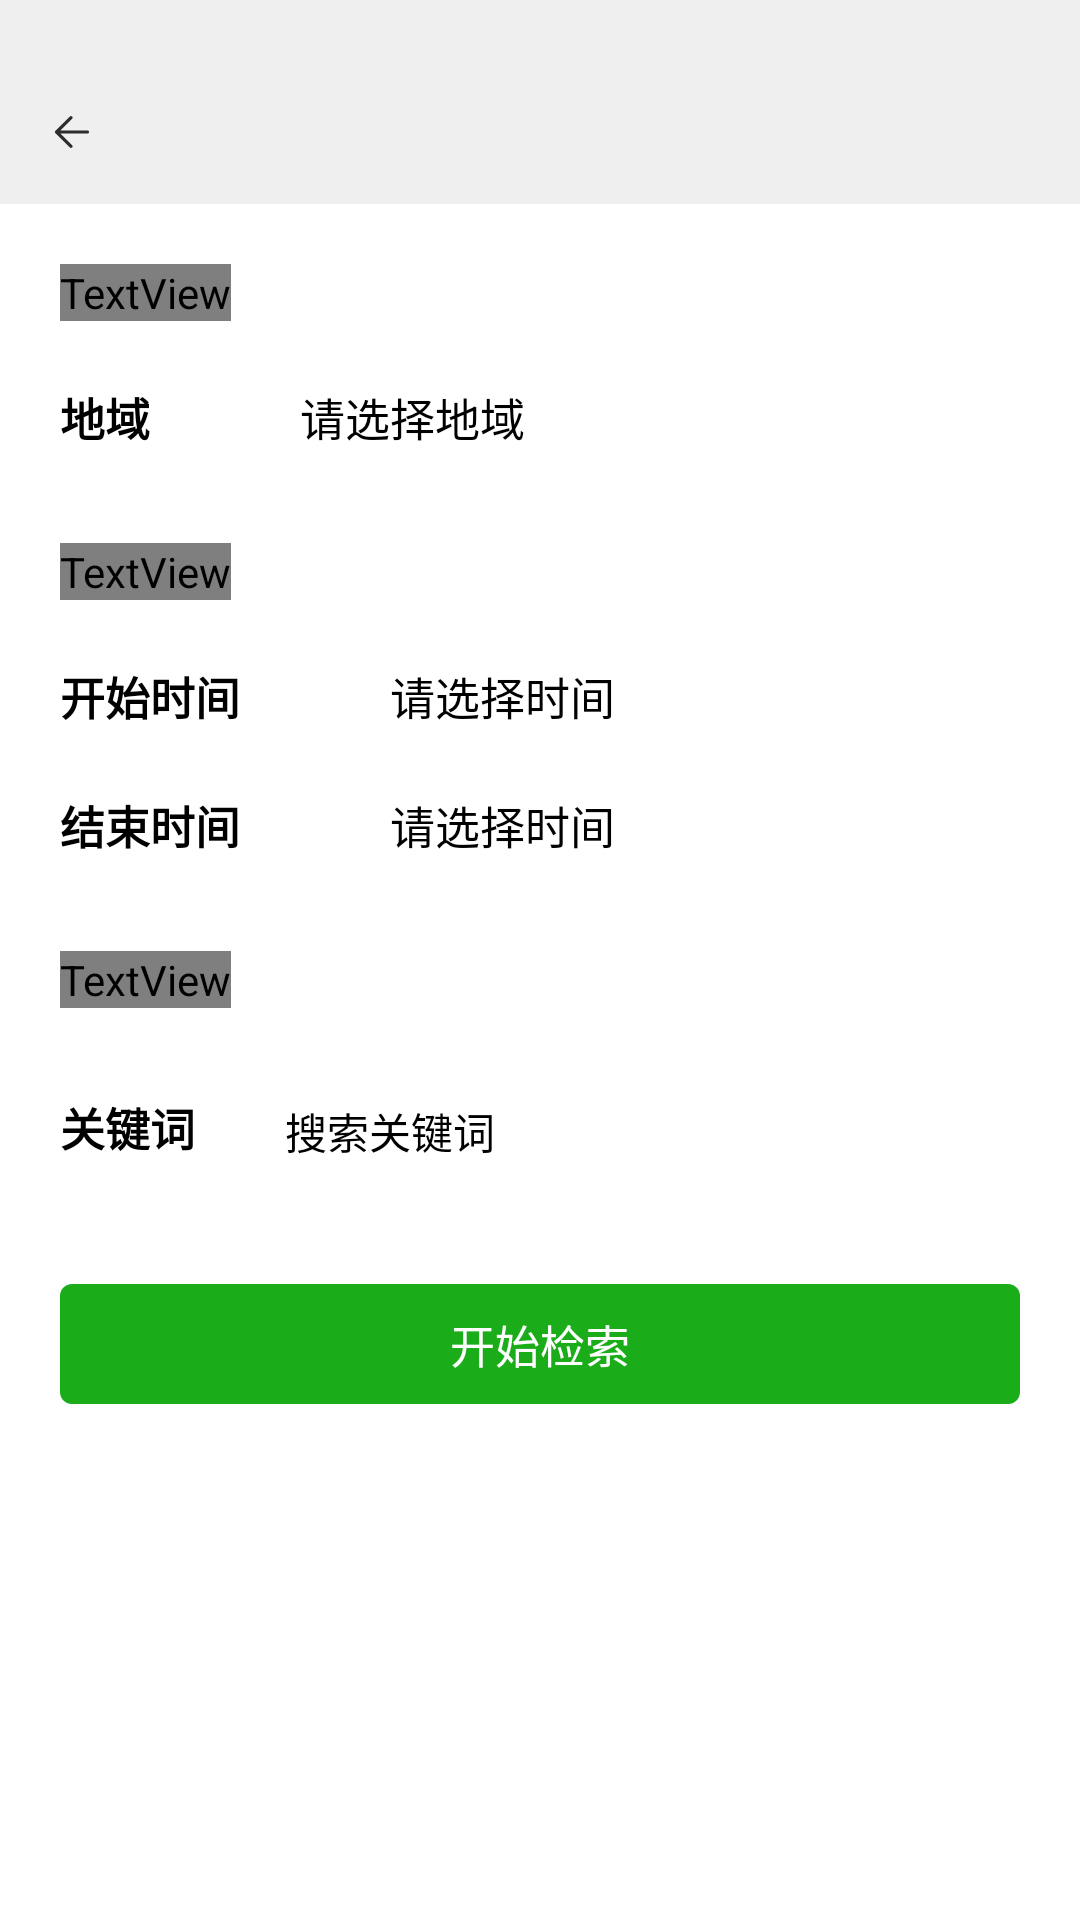

Layout XML and referenced resources for this Android screen:
<!-- AndroidManifest.xml: application theme Theme.AppCompat.NoActionBar -->
<!-- res/layout/activity_recorddata.xml -->
<?xml version="1.0" encoding="utf-8"?>
<LinearLayout xmlns:android="http://schemas.android.com/apk/res/android"
    android:layout_width="match_parent"
    android:layout_height="match_parent"
    android:background="@color/white"
    android:orientation="vertical">

    <include layout="@layout/title_layout"/>


    <TextView
        android:layout_marginLeft="@dimen/dimen_20"
        android:layout_width="wrap_content"
        android:layout_height="wrap_content"
        android:layout_marginTop="@dimen/dimen_20"
        android:text="事件地域"
        android:textColor="@color/black6"
        android:textSize="@dimen/dimen_14"/>
    <View
        android:layout_width="match_parent"
        android:layout_height="@dimen/dimen_1"
        android:layout_marginTop="@dimen/dimen_10"
        android:background="@color/line" />
    <LinearLayout
        android:id="@+id/ll_area"
        android:layout_width="match_parent"
        android:layout_height="wrap_content"
        android:orientation="horizontal">
        <TextView
            android:layout_width="wrap_content"
            android:layout_height="wrap_content"
            android:text="地域"
            android:textSize="@dimen/dimen_15"
            android:textColor="@color/black"
            android:textStyle="bold"
            android:layout_marginTop="@dimen/dimen_10"
            android:layout_marginLeft="@dimen/dimen_20"/>

        <TextView
            android:id="@+id/tv_province"
            android:layout_width="wrap_content"
            android:layout_height="wrap_content"
            android:text="请选择地域"
            android:textSize="@dimen/dimen_15"
            android:textColor="@color/black"
            android:layout_marginTop="@dimen/dimen_10"
            android:layout_marginLeft="@dimen/dimen_50"/>
        <TextView
            android:id="@+id/tv_city"
            android:layout_width="wrap_content"
            android:layout_height="wrap_content"
            android:text=""
            android:textSize="@dimen/dimen_15"
            android:textColor="@color/black"
            android:layout_marginTop="@dimen/dimen_10"
            android:layout_marginLeft="@dimen/dimen_10"/>
        <TextView
            android:id="@+id/tv_area"
            android:layout_width="wrap_content"
            android:layout_height="wrap_content"
            android:text=""
            android:textSize="@dimen/dimen_15"
            android:textColor="@color/black"
            android:layout_marginTop="@dimen/dimen_10"
            android:layout_marginLeft="@dimen/dimen_10"/>
    </LinearLayout>
    <View
        android:layout_marginTop="@dimen/dimen_10"
        android:layout_width="match_parent"
        android:layout_height="@dimen/dimen_1"
        android:background="@color/line" />

    <TextView
        android:layout_marginLeft="@dimen/dimen_20"
        android:layout_width="wrap_content"
        android:layout_height="wrap_content"
        android:layout_marginTop="@dimen/dimen_20"
        android:text="起止时间"
        android:textColor="@color/black6"
        android:textSize="@dimen/dimen_14"/>
    <View
        android:layout_width="match_parent"
        android:layout_height="@dimen/dimen_1"
        android:layout_marginTop="@dimen/dimen_10"
        android:background="@color/line" />
    <LinearLayout
        android:id="@+id/ll_starttime"
        android:layout_width="match_parent"
        android:layout_height="wrap_content"
        android:orientation="horizontal">
        <TextView
            android:layout_width="wrap_content"
            android:layout_height="wrap_content"
            android:text="开始时间"
            android:textSize="@dimen/dimen_15"
            android:textColor="@color/black"
            android:textStyle="bold"
            android:layout_marginTop="@dimen/dimen_10"
            android:layout_marginLeft="@dimen/dimen_20"/>

        <TextView
            android:id="@+id/tv_starttime"
            android:layout_width="wrap_content"
            android:layout_height="wrap_content"
            android:text="请选择时间"
            android:textSize="@dimen/dimen_15"
            android:textColor="@color/black"
            android:layout_marginTop="@dimen/dimen_10"
            android:layout_marginLeft="@dimen/dimen_50"/>
    </LinearLayout>
    <View
        android:layout_width="match_parent"
        android:layout_height="@dimen/dimen_1"
        android:layout_marginTop="@dimen/dimen_10"
        android:background="@color/line" />
    <LinearLayout
        android:id="@+id/ll_endtime"
        android:layout_width="match_parent"
        android:layout_height="wrap_content"
        android:orientation="horizontal">
        <TextView
            android:layout_width="wrap_content"
            android:layout_height="wrap_content"
            android:text="结束时间"
            android:textSize="@dimen/dimen_15"
            android:textColor="@color/black"
            android:textStyle="bold"
            android:layout_marginTop="@dimen/dimen_10"
            android:layout_marginLeft="@dimen/dimen_20"/>

        <TextView
            android:id="@+id/tv_endtime"
            android:layout_width="wrap_content"
            android:layout_height="wrap_content"
            android:text="请选择时间"
            android:textSize="@dimen/dimen_15"
            android:textColor="@color/black"
            android:layout_marginTop="@dimen/dimen_10"
            android:layout_marginLeft="@dimen/dimen_50"/>

    </LinearLayout>
    <View
        android:layout_width="match_parent"
        android:layout_height="@dimen/dimen_1"
        android:layout_marginTop="@dimen/dimen_10"
        android:background="@color/line" />
    <TextView
        android:layout_marginLeft="@dimen/dimen_20"
        android:layout_width="wrap_content"
        android:layout_height="wrap_content"
        android:layout_marginTop="@dimen/dimen_20"
        android:text="搜索关键词"
        android:textColor="@color/black6"
        android:textSize="@dimen/dimen_14"/>
    <View
        android:layout_width="match_parent"
        android:layout_height="@dimen/dimen_1"
        android:layout_marginTop="@dimen/dimen_10"
        android:background="@color/line" />

    <LinearLayout
        android:layout_width="match_parent"
        android:layout_height="40dp"
        android:orientation="horizontal">

        <TextView
            android:layout_width="wrap_content"
            android:layout_height="wrap_content"
            android:layout_marginLeft="@dimen/dimen_20"
            android:layout_marginTop="@dimen/dimen_10"
            android:text="关键词"
            android:textColor="@color/black"
            android:textSize="@dimen/dimen_15"
            android:textStyle="bold" />

        <EditText
            android:id="@+id/et_keyword"
            android:layout_width="match_parent"
            android:layout_height="40dp"
            android:layout_marginLeft="30dp"
            android:hint="搜索关键词"
            android:background="@color/white"
            android:textColor="@color/black"
            android:layout_marginTop="@dimen/dimen_10"
            android:textColorHint="@color/black6"
            android:textSize="14sp" />
    </LinearLayout>
    <View
        android:layout_marginTop="@dimen/dimen_10"
        android:layout_width="match_parent"
        android:layout_height="@dimen/dimen_1"
        android:background="@color/line" />

    <TextView
        android:id="@+id/tv_start"
        android:layout_width="match_parent"
        android:layout_height="@dimen/dimen_40"
        android:layout_marginLeft="@dimen/dimen_20"
        android:layout_marginRight="@dimen/dimen_20"
        android:layout_marginTop="@dimen/dimen_30"
        android:background="@drawable/start"
        android:gravity="center"
        android:text="开始检索"
        android:textColor="@color/white"
        android:textSize="@dimen/dimen_15" />


</LinearLayout>
<!-- res/layout/title_layout.xml (included above) -->
<?xml version="1.0" encoding="utf-8"?>
<LinearLayout xmlns:android="http://schemas.android.com/apk/res/android"
android:id="@+id/llTitle"
    android:layout_width="match_parent"
    android:layout_height="@dimen/dimen_68"
    android:background="#efefef"
    android:orientation="vertical">

    <View
        android:id="@+id/view"
        android:layout_width="match_parent"
        android:layout_height="@dimen/dimen_22"
        android:background="#efefef" />


    <RelativeLayout
        android:background="#efefef"
        android:layout_width="match_parent"
        android:layout_height="0dp"
        android:layout_weight="1">
        <LinearLayout
            android:visibility="visible"
            android:id="@+id/ll_IvBack"
            android:layout_width="@dimen/dimen_40"
            android:layout_height="@dimen/dimen_40">
            <ImageView
                android:layout_marginTop="12dp"
                android:layout_marginLeft="14dp"
                android:padding="@dimen/dimen_2"
                android:id="@+id/ivBack"
                android:layout_width="20dp"
                android:layout_height="20dp"
                android:adjustViewBounds="true"
                android:scaleType="fitXY"
                android:src="@mipmap/back"
                />
        </LinearLayout>



        <TextView
            android:layout_marginLeft="60dp"
            android:layout_marginRight="@dimen/dimen_30"
            android:id="@+id/tvTitle"
            android:layout_width="match_parent"
            android:lines="1"
            android:gravity="center"
            android:layout_height="wrap_content"
            android:layout_centerInParent="true"
            android:textColor="@color/black"
            android:textSize="16sp"
            android:textStyle="bold" />

    </RelativeLayout>

    <View android:background="@color/line"
        android:layout_width="match_parent"
        android:layout_height="@dimen/dimen_2"
        android:visibility="gone"
        />
</LinearLayout>
<!-- resources referenced by this layout -->
<resources>
  <dimen name="dimen_1">1dp</dimen>
  <dimen name="dimen_10">10dp</dimen>
  <dimen name="dimen_14">14dp</dimen>
  <dimen name="dimen_15">15dp</dimen>
  <dimen name="dimen_2">2dp</dimen>
  <dimen name="dimen_20">20dp</dimen>
  <dimen name="dimen_22">22dp</dimen>
  <dimen name="dimen_30">30dp</dimen>
  <dimen name="dimen_40">40dp</dimen>
  <dimen name="dimen_50">50dp</dimen>
  <dimen name="dimen_68">68dp</dimen>
  <!-- drawable start (drawable) -->
  <?xml version="1.0" encoding="utf-8"?>
  <shape xmlns:android="http://schemas.android.com/apk/res/android"
      android:shape="rectangle">
  
      <solid android:color="#1aac19"/>
      <corners android:radius="4dp"/>
  
  </shape>
  <!-- mipmap back: png bitmap (mipmap-xhdpi, 653 bytes) -->
  <!-- not gathered from this repository: default colours our renderer supplied (Android Studio template values) -->
  <color name="black">#FF000000</color>
  <color name="white">#FFFFFFFF</color>
</resources>
